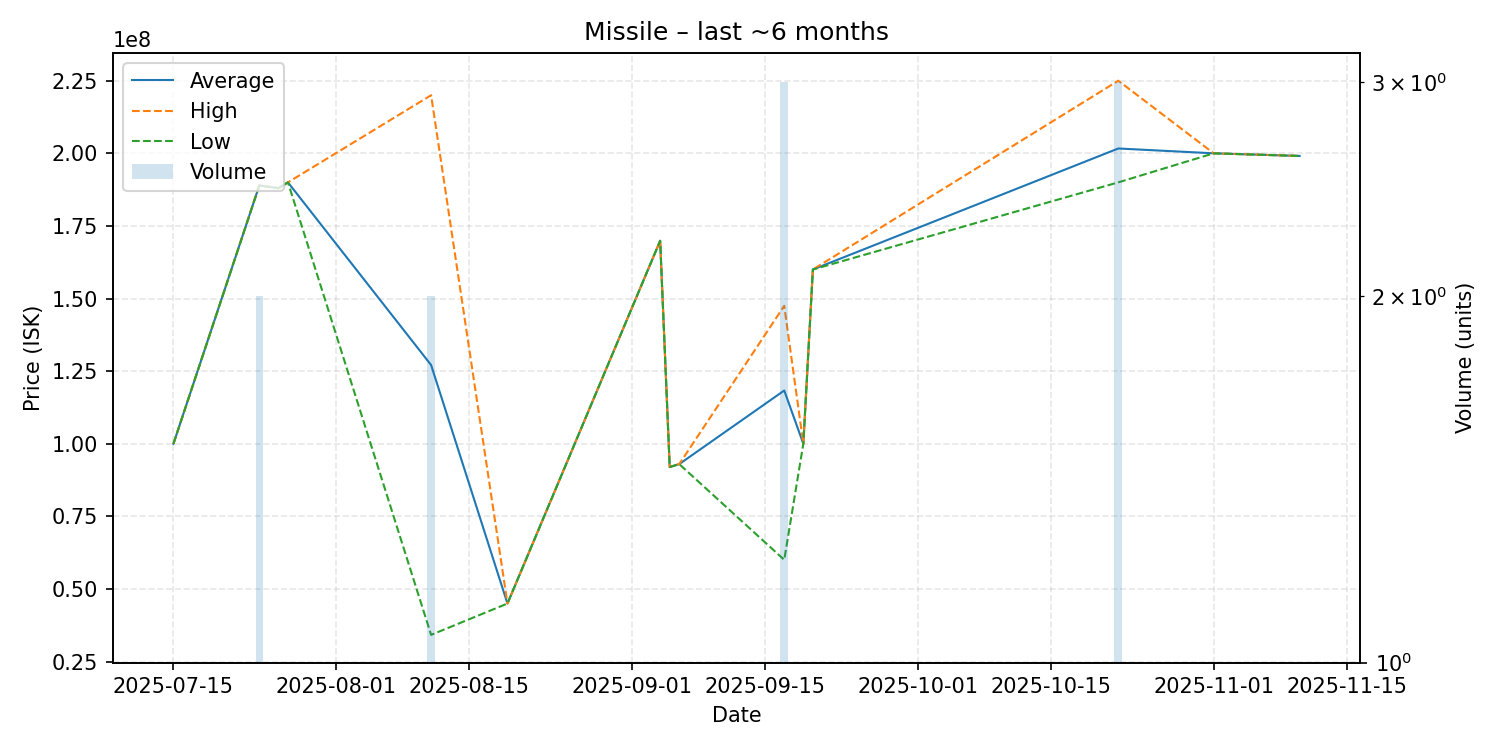

The table this chart was drawn from, first rows:
date, average, highest, lowest, order_count, volume
2025-07-15, 100000000, 100000000, 100000000, 1, 1
2025-07-24, 188950000, 189000000, 188900000, 2, 2
2025-07-26, 188000000, 188000000, 188000000, 1, 1
2025-07-27, 190000000, 190000000, 190000000, 1, 1
2025-08-11, 127105000, 220000000, 34210000, 2, 2
2025-08-19, 45000000, 45000000, 45000000, 1, 1
2025-09-04, 169900000, 169900000, 169900000, 1, 1
2025-09-05, 92010000, 92010000, 92010000, 1, 1
2025-09-06, 93000000, 93000000, 93000000, 1, 1
2025-09-17, 118346667, 147500000, 60040000, 3, 3
2025-09-19, 100000000, 100000000, 100000000, 1, 1
2025-09-20, 160000000, 160000000, 160000000, 1, 1
2025-10-22, 201666667, 225000000, 190000000, 3, 3
2025-11-01, 200000000, 200000000, 200000000, 1, 1
2025-11-10, 199100000, 199100000, 199100000, 1, 1
